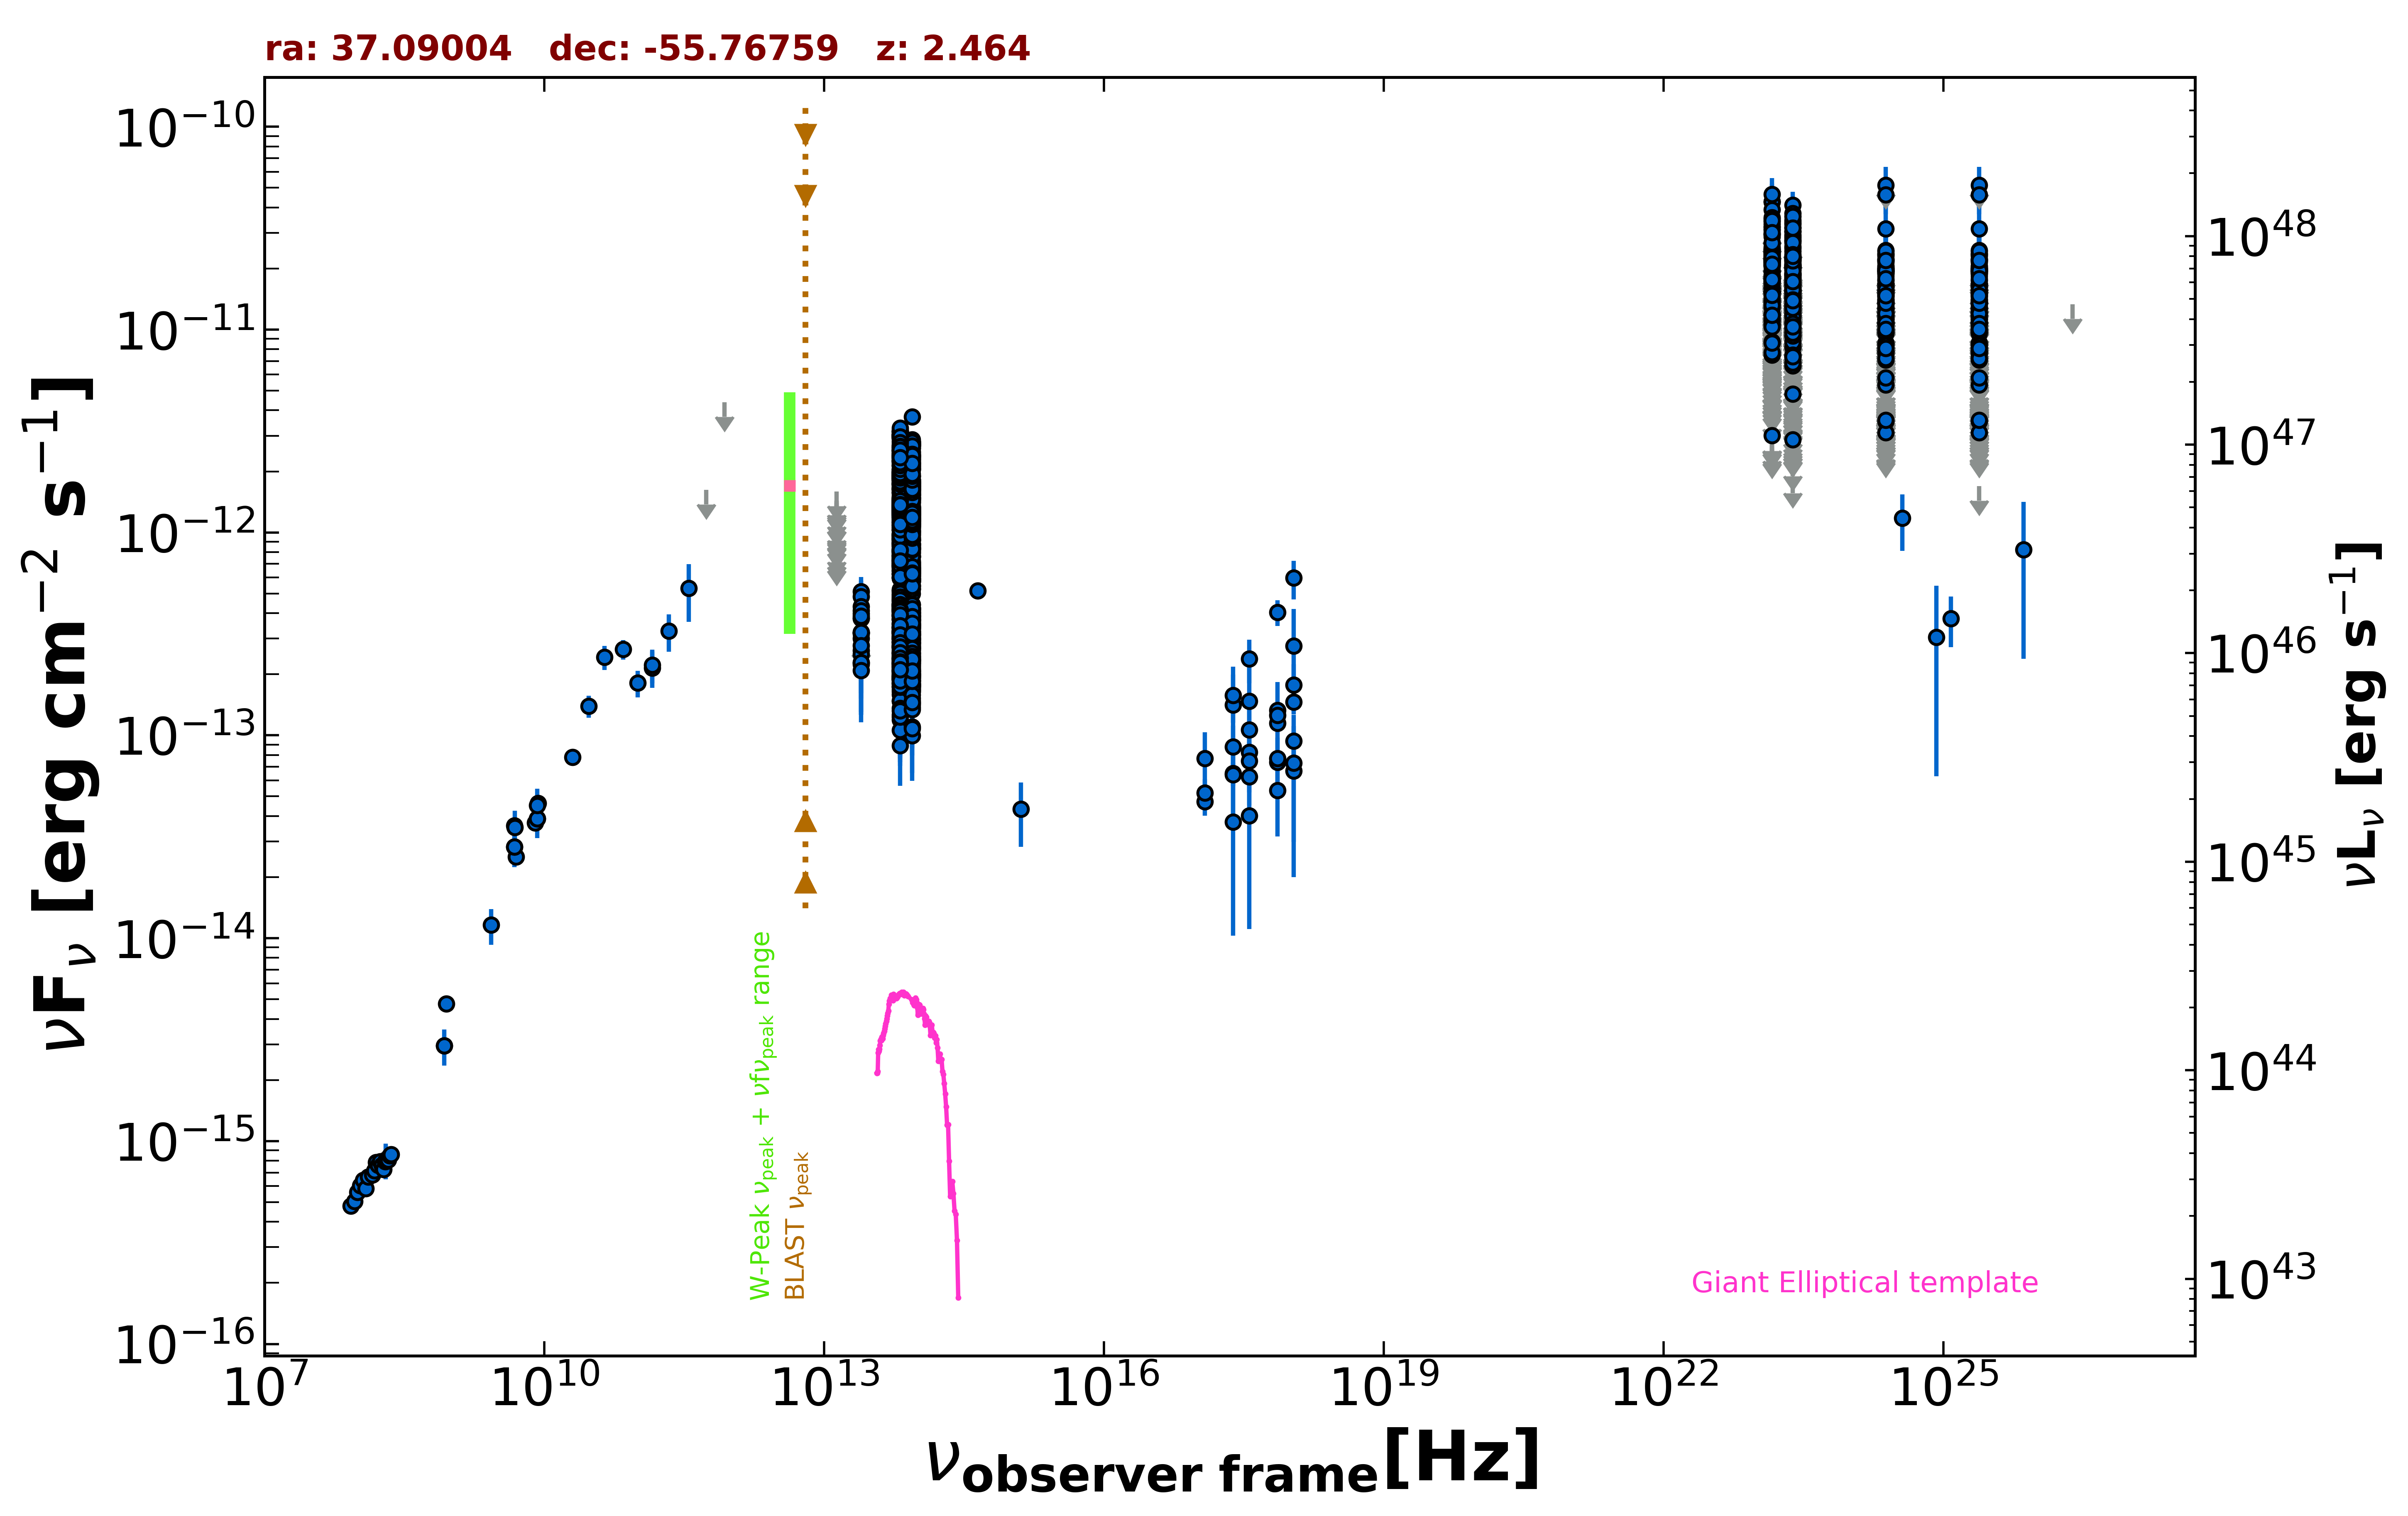

The file beside this chart, header and first rows:
freq., flux, err_flux, MJD_start, MJD_end, flag, catalog, reference
8.870e+08, 4.763e-15, 3.380e-16, 55000, 55000, , RACS, Hale et al. 2021  PASA  38  e058
8.430e+08, 2.952e-15, 8.850e-17, 55000, 55000, , SUMSS, Manch et al. 2003  MNRAS  342  1117
2.418e+17, 6.482e-14, 8.650e-15, 57740, 58513, , 1OUSX, Giommi et al. in preparation
1.209e+17, 4.723e-14, 7.010e-15, 57740, 58513, , 1OUSX, Giommi et al. in preparation
3.627e+17, 8.241e-14, 1.029e-14, 57740, 58513, , 1OUSX, Giommi et al. in preparation
7.253e+17, 1.149e-13, 8.800e-15, 57740, 58513, , 1OUSX, Giommi et al. in preparation
1.088e+18, 1.460e-13, 1.900e-14, 57740, 58513, , 1OUSX, Giommi et al. in preparation
7.253e+17, 7.378e-14, 7.270e-15, 55000, 55000, , 2SXPS, Evans et al. 2020  ApJS  247  54
1.209e+17, 5.196e-14, 8.885e-15, 55000, 55000, , 2SXPS, Evans et al. 2020  ApJS  247  54
3.627e+17, 6.248e-14, 1.018e-14, 55000, 55000, , 2SXPS, Evans et al. 2020  ApJS  247  54
1.088e+18, 9.399e-14, 1.721e-14, 55000, 55000, , 2SXPS, Evans et al. 2020  ApJS  247  54
5.000e+09, 2.515e-14, 1.250e-15, 55000, 55000, , AT20G, Murphy et al. 2010  MNRAS  402  2403
8.000e+09, 3.712e-14, 1.840e-15, 55000, 55000, , AT20G, Murphy et al. 2010  MNRAS  402  2403
2.000e+10, 7.820e-14, 3.600e-15, 55000, 55000, , AT20G, Murphy et al. 2010  MNRAS  402  2403
4.800e+09, 2.818e-14, 5.250e-16, 55000, 55000, , ATPMN, McConnell et al. 2012  MNRAS  422  1527
8.600e+09, 4.635e-14, 2.235e-15, 55000, 55000, , ATPMN, McConnell et al. 2012  MNRAS  422  1527
8.400e+09, 3.885e-14, 0.000e+00, 55000, 55000, , CRATES, Healey et al. 2007  ApJS  171  61
4.800e+09, 3.595e-14, 1.920e-15, 55000, 55000, , PMN, Griffith et al. 1993-1996  VizieR  VIII/…
1.430e+11, 2.154e-13, 4.425e-14, 55000, 55000, , PCCS2143, GHz The Planck Collaboration 2018  A&A  …
3.000e+10, 1.393e-13, 1.715e-14, 55000, 55000, , PCNT, The Planck Collaboration 2018  A&A  619 …
4.400e+10, 2.428e-13, 3.250e-14, 55000, 55000, , PCNT, The Planck Collaboration 2018  A&A  619 …
7.000e+10, 2.655e-13, 2.980e-14, 55000, 55000, , PCNT, The Planck Collaboration 2018  A&A  619 …
1.000e+11, 1.811e-13, 2.725e-14, 55000, 55000, , PCNT, The Planck Collaboration 2018  A&A  619 …
1.430e+11, 2.224e-13, 4.170e-14, 55000, 55000, , PCNT, The Planck Collaboration 2018  A&A  619 …
2.170e+11, 3.268e-13, 6.815e-14, 55000, 55000, , PCNT, The Planck Collaboration 2018  A&A  619 …
3.530e+11, 5.300e-13, 1.668e-13, 55000, 55000, , PCNT, The Planck Collaboration 2018  A&A  619 …
5.450e+11, 1.622e-12, 0.000e+00, 55000, 55000, UL, PCNT, The Planck Collaboration 2018  A&A  619 …
8.570e+11, 4.382e-12, 0.000e+00, 55000, 55000, UL, PCNT, The Planck Collaboration 2018  A&A  619 …
8.817e+13, 1.147e-12, 3.000e-15, 55000, 55000, , UNWISE, Schlafly et al. 2019  ApJS  240  30
6.517e+13, 1.285e-12, 4.500e-15, 55000, 55000, , UNWISE, Schlafly et al. 2019  ApJS  240  30
8.817e+13, 1.531e-12, 3.250e-14, 55000, 55000, , WISE, Wright et al. 2010  AJ  140  1868
6.517e+13, 1.636e-12, 3.350e-14, 55000, 55000, , WISE, Wright et al. 2010  AJ  140  1868
2.498e+13, 3.218e-13, 2.405e-14, 55000, 55000, , WISE, Wright et al. 2010  AJ  140  1868
1.363e+13, 4.664e-13, 9.515e-14, 55000, 55000, , WISE, Wright et al. 2010  AJ  140  1868
8.817e+13, 2.672e-12, 5.900e-14, 57192, 57192, , NEOWISE, Mainzer et al. 2014  ApJ  792  30
6.517e+13, 2.977e-12, 7.150e-14, 57192, 57192, , NEOWISE, Mainzer et al. 2014  ApJ  792  30
8.817e+13, 2.821e-12, 7.550e-14, 57193, 57193, , NEOWISE, Mainzer et al. 2014  ApJ  792  30
6.517e+13, 2.910e-12, 8.050e-14, 57193, 57193, , NEOWISE, Mainzer et al. 2014  ApJ  792  30
8.817e+13, 2.750e-12, 6.850e-14, 57193, 57193, , NEOWISE, Mainzer et al. 2014  ApJ  792  30
6.517e+13, 3.141e-12, 7.500e-14, 57193, 57193, , NEOWISE, Mainzer et al. 2014  ApJ  792  30
8.817e+13, 2.747e-12, 5.850e-14, 57193, 57193, , NEOWISE, Mainzer et al. 2014  ApJ  792  30
6.517e+13, 2.923e-12, 6.700e-14, 57193, 57193, , NEOWISE, Mainzer et al. 2014  ApJ  792  30
8.817e+13, 2.697e-12, 6.450e-14, 57193, 57193, , NEOWISE, Mainzer et al. 2014  ApJ  792  30
6.517e+13, 3.033e-12, 7.800e-14, 57193, 57193, , NEOWISE, Mainzer et al. 2014  ApJ  792  30
8.817e+13, 2.790e-12, 9.000e-14, 57194, 57194, , NEOWISE, Mainzer et al. 2014  ApJ  792  30
6.517e+13, 3.124e-12, 7.450e-14, 57194, 57194, , NEOWISE, Mainzer et al. 2014  ApJ  792  30
8.817e+13, 2.684e-12, 6.950e-14, 57194, 57194, , NEOWISE, Mainzer et al. 2014  ApJ  792  30
6.517e+13, 3.022e-12, 7.250e-14, 57194, 57194, , NEOWISE, Mainzer et al. 2014  ApJ  792  30
8.817e+13, 2.808e-12, 5.950e-14, 57193, 57193, , NEOWISE, Mainzer et al. 2014  ApJ  792  30
6.517e+13, 3.027e-12, 7.500e-14, 57193, 57193, , NEOWISE, Mainzer et al. 2014  ApJ  792  30
8.817e+13, 2.590e-12, 9.300e-14, 57193, 57193, , NEOWISE, Mainzer et al. 2014  ApJ  792  30
6.517e+13, 2.904e-12, 6.950e-14, 57193, 57193, , NEOWISE, Mainzer et al. 2014  ApJ  792  30
8.817e+13, 2.692e-12, 7.200e-14, 57194, 57194, , NEOWISE, Mainzer et al. 2014  ApJ  792  30
6.517e+13, 3.158e-12, 7.300e-14, 57194, 57194, , NEOWISE, Mainzer et al. 2014  ApJ  792  30
8.817e+13, 2.709e-12, 6.200e-14, 57193, 57193, , NEOWISE, Mainzer et al. 2014  ApJ  792  30
6.517e+13, 2.991e-12, 8.250e-14, 57193, 57193, , NEOWISE, Mainzer et al. 2014  ApJ  792  30
8.817e+13, 2.606e-12, 7.650e-14, 57193, 57193, , NEOWISE, Mainzer et al. 2014  ApJ  792  30
6.517e+13, 3.011e-12, 8.050e-14, 57193, 57193, , NEOWISE, Mainzer et al. 2014  ApJ  792  30
8.817e+13, 2.707e-12, 6.250e-14, 57192, 57192, , NEOWISE, Mainzer et al. 2014  ApJ  792  30
6.517e+13, 2.953e-12, 6.800e-14, 57192, 57192, , NEOWISE, Mainzer et al. 2014  ApJ  792  30
... 2,095 more rows
